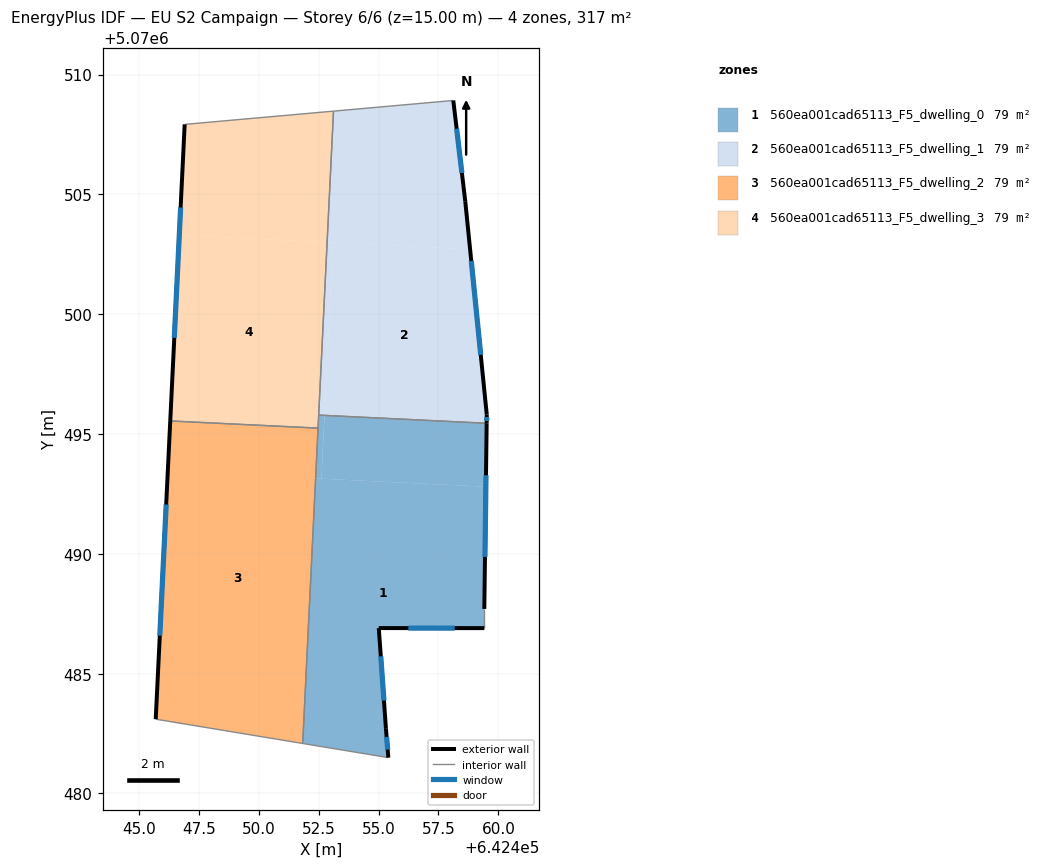
=== STOREY PLAN SPEC (per zone: floor XY polygon, exterior-wall plan segments, windows/doors) ===
zone 1: 560ea001cad65113_F5_dwelling_0  (79.1 m²)
  floor: (642459.48, 5070492.80) (642459.41, 5070487.70) (642459.41, 5070486.90) (642455.01, 5070486.90) (642455.31, 5070482.70) (642455.41, 5070481.50) (642451.84, 5070482.09) (642452.38, 5070493.15)
  floor: (642459.51, 5070495.45) (642459.48, 5070492.80) (642452.62, 5070493.13) (642452.75, 5070495.78)
  floor: (642452.74, 5070495.78) (642452.62, 5070493.13) (642452.38, 5070493.15) (642452.50, 5070495.79)
  exterior wall: (642455.31, 5070482.70) – (642455.01, 5070486.90)  [4.2 m]
    window: (642455.23, 5070483.88) – (642455.09, 5070485.72)  [2.4 m²]
  exterior wall: (642455.41, 5070481.50) – (642455.31, 5070482.70)  [1.2 m]
    window: (642455.38, 5070481.83) – (642455.34, 5070482.36)  [0.7 m²]
  exterior wall: (642459.41, 5070487.70) – (642459.51, 5070495.45)  [7.7 m]
    window: (642459.44, 5070489.87) – (642459.48, 5070493.28)  [4.5 m²]
  exterior wall: (642455.01, 5070486.90) – (642459.41, 5070486.90)  [4.4 m]
    window: (642456.24, 5070486.90) – (642458.18, 5070486.90)  [2.6 m²]
  interior walls: 5
zone 2: 560ea001cad65113_F5_dwelling_1  (79.1 m²)
  floor: (642458.82, 5070502.71) (642459.52, 5070495.81) (642459.51, 5070495.45) (642452.75, 5070495.78) (642453.10, 5070502.99)
  floor: (642458.12, 5070508.92) (642458.62, 5070504.71) (642458.82, 5070502.71) (642452.86, 5070503.00) (642453.12, 5070508.47)
  floor: (642453.10, 5070502.99) (642452.75, 5070495.78) (642452.50, 5070495.79) (642452.86, 5070503.00)
  exterior wall: (642458.62, 5070504.71) – (642458.12, 5070508.92)  [4.2 m]
    window: (642458.48, 5070505.89) – (642458.26, 5070507.74)  [2.5 m²]
  exterior wall: (642459.52, 5070495.81) – (642458.62, 5070504.71)  [9.0 m]
    window: (642459.27, 5070498.30) – (642458.87, 5070502.22)  [5.2 m²]
  exterior wall: (642459.51, 5070495.45) – (642459.52, 5070495.81)  [0.4 m]
    window: (642459.51, 5070495.55) – (642459.52, 5070495.71)  [0.2 m²]
  interior walls: 3
zone 3: 560ea001cad65113_F5_dwelling_2  (79.1 m²)
  floor: (642452.48, 5070495.25) (642451.84, 5070482.09) (642445.70, 5070483.10) (642446.31, 5070495.54)
  exterior wall: (642446.31, 5070495.54) – (642445.70, 5070483.10)  [12.5 m]
    window: (642446.14, 5070492.06) – (642445.87, 5070486.59)  [7.2 m²]
  interior walls: 3
zone 4: 560ea001cad65113_F5_dwelling_3  (79.1 m²)
  floor: (642452.86, 5070503.00) (642452.48, 5070495.25) (642446.31, 5070495.54) (642446.69, 5070503.30)
  floor: (642453.12, 5070508.47) (642452.86, 5070503.00) (642446.69, 5070503.30) (642446.91, 5070507.92)
  exterior wall: (642446.91, 5070507.92) – (642446.31, 5070495.54)  [12.4 m]
    window: (642446.74, 5070504.45) – (642446.48, 5070499.01)  [7.2 m²]
  interior walls: 4

=== DERIVED (storey summary) ===
Building: EU S2 Campaign
Storey: 6 of 6  (floor level z = 15.00 m)
Storey gross floor area: 316.5 m²
Zones on this storey: 4
  - 560ea001cad65113_F5_dwelling_0: floor 79.1 m²; exterior wall 17.6 m (52.7 m²); 4 window(s) 10.2 m²; WWR 19.3%
  - 560ea001cad65113_F5_dwelling_1: floor 79.1 m²; exterior wall 13.5 m (40.6 m²); 3 window(s) 7.9 m²; WWR 19.3%
  - 560ea001cad65113_F5_dwelling_2: floor 79.1 m²; exterior wall 12.5 m (37.4 m²); 1 window(s) 7.2 m²; WWR 19.3%
  - 560ea001cad65113_F5_dwelling_3: floor 79.1 m²; exterior wall 12.4 m (37.2 m²); 1 window(s) 7.2 m²; WWR 19.3%
Zone adjacency (shared interzone walls):
  - 560ea001cad65113_F5_dwelling_0 ↔ 560ea001cad65113_F5_dwelling_1
  - 560ea001cad65113_F5_dwelling_0 ↔ 560ea001cad65113_F5_dwelling_2
  - 560ea001cad65113_F5_dwelling_0 ↔ 560ea001cad65113_F5_dwelling_3
  - 560ea001cad65113_F5_dwelling_1 ↔ 560ea001cad65113_F5_dwelling_3
  - 560ea001cad65113_F5_dwelling_2 ↔ 560ea001cad65113_F5_dwelling_3